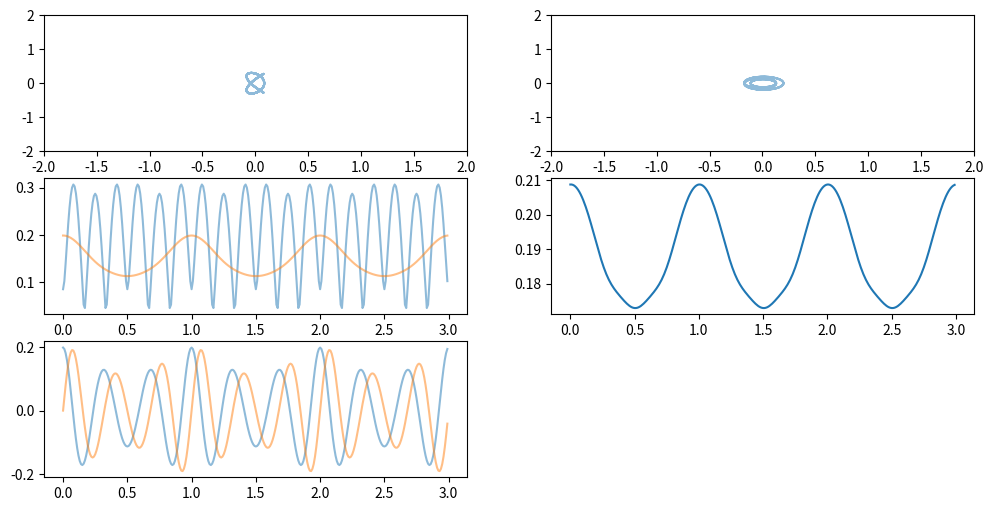

Write Python code to recreate this figure.


import numpy as np
import matplotlib.pyplot as plt
from matplotlib.gridspec import GridSpec
from scipy import signal
from scipy.special import jn
from numpy.lib.stride_tricks import sliding_window_view
from numpy.typing import NDArray


LIGHT_SPEED = 3.e8
SENSOR_FREQ = 24.e9
WAVE_NUMBER = 2 * np.pi / (LIGHT_SPEED / SENSOR_FREQ)


def calculate_one_term(
        alpha: float, order_n: int, in_omega: float, omega_map: NDArray, tau_map: NDArray, \
        time_range: float) -> NDArray:
    # Jn(a).sinc((nw-omega).time_range/2).exp(inw.tau)
    values = jn(order_n, alpha) * np.sinc(0.5 * (order_n * in_omega - omega_map) / np.pi * time_range) * np.exp(1.j * order_n * in_omega * tau_map)
    return values


def calculate_stft(
        alpha: float, order_n_list: list[int], in_omega: float, omega_map: NDArray, tau_map: NDArray, \
        time_range: float, initial_phase: float = 0.) -> NDArray:
    # sum term
    values = np.zeros(omega_map.shape, dtype=np.complex128)
    for order_n in order_n_list:
        values += calculate_one_term(alpha, order_n, in_omega, omega_map, tau_map, time_range)
    # phase term
    phases = time_range * np.exp(1.j * (initial_phase - omega_map * tau_map))
    return phases * values


def generate_omega_and_time_map(
        start_time: float, end_time: float, step_time: float, start_omega: float, \
        end_omega: float, step_omega: float, minus_omega: bool) -> tuple[NDArray, NDArray]:
    # prepare
    times = np.arange(start_time, end_time, step_time)
    omegas = np.arange(start_omega, end_omega, step_omega)
    if minus_omega:
        if omegas[0] == 0.:
            appending = -1. * omegas[1:][::-1]
        else:
            appending = -1. * omegas[::-1]
        omegas = np.r_[appending, omegas]
    # meshgrid
    omegas2, times2 = np.meshgrid(omegas, times)
    return omegas2, times2


def generate_bessel_wave(
        start_time: float, end_time: float, step_time: float,
        alpha: float, order_n_list: list[int], in_omega: float) -> tuple[NDArray, NDArray]:
    # prepare
    times = np.arange(start_time, end_time, step_time)
    # main
    values = np.zeros(times.shape, dtype=np.complex128)
    for order_n in order_n_list:
        values += jn(order_n, alpha) * np.exp(1.j * order_n * in_omega * times)
    return values, times


def calculate_iq_power(
        times: NDArray, iq_wave: NDArray, step: int, length: int) -> tuple[NDArray, NDArray]:
    powers = iq_wave * iq_wave.conj()
    power_mat = sliding_window_view(powers.real, length)[::step]
    result_power = power_mat.mean(axis=1)
    indices = np.arange(0, len(times) - length + 1, step=step)
    return result_power, times[indices]


def remove_negative_frequency(data: NDArray) -> NDArray:
    fft_value = np.fft.fft(data)
    fft_freq = np.fft.fftfreq(len(fft_value))
    negative_indices = fft_freq < 0.
    fft_value[negative_indices] = 0.
    reconstructed = np.fft.ifft(fft_value)
    return reconstructed


def extract_frequency_info(data: NDArray, fs: int) -> tuple[NDArray, NDArray]:
    fft_value = np.fft.fftshift(np.fft.fft(data))
    fft_freq = np.fft.fftshift(np.fft.fftfreq(len(fft_value), d=1/fs))
    fft_abs = np.abs(fft_value) / len(data)
    return fft_abs, fft_freq


def mix_wave(data: NDArray, omega: float, fs: int) -> NDArray:
    times = np.arange(len(data)) / fs
    mixed_wave = data * np.exp(1.j * omega * times)
    return mixed_wave


def apply_lowpass_filter(data: NDArray, cutoff: float, fs: int) -> NDArray:
    nyquist = 0.5 * fs
    normal_cutoff = cutoff / nyquist
    sos = signal.butter(4, normal_cutoff, 'lowpass', output='sos', analog=False)
    return signal.sosfiltfilt(sos, data)


def remove_negative_frequency_trial():
    object_freq = 1.
    object_omega = 2. * np.pi * object_freq
    object_displacement = 0.005  # [m]
    start_time = 0.
    n_wave = 10
    end_time = n_wave / object_freq
    fs = 100
    alpha = 2 * WAVE_NUMBER * object_displacement
    # wave freq
    start_n = 2
    end_n = 6
    order_n_list = np.arange(-end_n, end_n+1)
    order_n_list = [int(value) for value in order_n_list if abs(value) >= start_n]
    positive_order_n_list = [value for value in order_n_list if value >= 0]

    # original wave
    iq_wave, wave_times = generate_bessel_wave(start_time, end_time, 1/fs, alpha, order_n_list, object_omega)
    # mixing, lowpass, inverse mixing
    mix_freq_value = -(max(positive_order_n_list) + min(positive_order_n_list)) / 2
    mix_omega_value = 2 * np.pi * mix_freq_value
    mixed_wave = mix_wave(iq_wave, mix_omega_value, fs)
    lowpassed = apply_lowpass_filter(mixed_wave, abs(mix_freq_value), fs)
    positive_iq_wave = mix_wave(lowpassed, -mix_omega_value, fs)

    # ffts
    first_abs_fft, fft_freq = extract_frequency_info(iq_wave, fs)
    mixed_abs_fft, _ = extract_frequency_info(mixed_wave, fs)
    lowpass_abs_fft, _ = extract_frequency_info(lowpassed, fs)
    positive_abs_fft, _ = extract_frequency_info(positive_iq_wave, fs)

    # plot
    max_value = max(np.max(iq_wave.real), np.max(iq_wave.imag))
    min_value = min(np.min(iq_wave.real), np.min(iq_wave.imag))
    freq_max = max(order_n_list) + abs(mix_freq_value)
    fig = plt.figure(figsize=(12, 6))
    gs= GridSpec(5, 2, figure=fig)

    # #
    ax1 = fig.add_subplot(gs[0, 0])
    ax1.plot(wave_times, iq_wave.real, alpha=0.5)
    ax1.plot(wave_times, iq_wave.imag, alpha=0.5)
    ax1.set_ylim(min_value, max_value)

    ax1_fft = fig.add_subplot(gs[0, 1])
    ax1_fft.plot(fft_freq, first_abs_fft)
    ax1_fft.set_xlim(-freq_max, freq_max)

    # #
    ax2 = fig.add_subplot(gs[1, 0])
    ax2.plot(wave_times, mixed_wave.real, alpha=0.5)
    ax2.plot(wave_times, mixed_wave.imag, alpha=0.5)
    ax2.set_ylim(min_value, max_value)

    ax2_fft = fig.add_subplot(gs[1, 1])
    ax2_fft.plot(fft_freq, mixed_abs_fft)
    ax2_fft.set_xlim(-freq_max, freq_max)

    # #
    ax3 = fig.add_subplot(gs[2, 0])
    ax3.plot(wave_times, lowpassed.real, alpha=0.5)
    ax3.plot(wave_times, lowpassed.imag, alpha=0.5)
    ax3.set_ylim(min_value, max_value)

    ax3_fft = fig.add_subplot(gs[2, 1])
    ax3_fft.plot(fft_freq, lowpass_abs_fft)
    ax3_fft.set_xlim(-freq_max, freq_max)

    # #
    ax4 = fig.add_subplot(gs[3, 0])
    ax4.plot(wave_times, positive_iq_wave.real, alpha=0.5)
    ax4.plot(wave_times, positive_iq_wave.imag, alpha=0.5)
    ax4.set_ylim(min_value, max_value)

    ax4_fft = fig.add_subplot(gs[3, 1])
    ax4_fft.plot(fft_freq, positive_abs_fft)
    ax4_fft.set_xlim(-freq_max, freq_max)

    # # compare to ideal
    # natural_positive_iq_wave, _ = generate_bessel_wave(start_time, end_time, 1/fs, alpha, positive_order_n_list, object_omega)
    positive_iq_wave_from_fft = remove_negative_frequency(iq_wave)
    ax5 = fig.add_subplot(gs[4, 0])
    ax5.plot(wave_times, positive_iq_wave_from_fft.real, alpha=0.5)
    ax5.plot(wave_times, positive_iq_wave_from_fft.imag, alpha=0.5)
    ax5.set_ylim(min_value, max_value)

    plt.show()


def compare_positive_and_all_frequencies():
    object_freq = 1.
    object_omega = 2. * np.pi * object_freq
    object_displacement = 0.002_1  # [m]
    start_time = 0.
    n_wave = 3
    end_time = n_wave / object_freq
    fs = 100
    alpha = 2 * WAVE_NUMBER * object_displacement
    # wave freq
    start_n = 3
    end_n = 6
    order_n_list = np.arange(-end_n, end_n+1)
    order_n_list = [int(value) for value in order_n_list if abs(value) >= start_n]
    # positive_order_n_list = [value for value in order_n_list if value >= 0]

    # original wave
    iq_wave, wave_times = generate_bessel_wave(start_time, end_time, 1/fs, alpha, order_n_list, object_omega)
    positive_iq_wave = remove_negative_frequency(iq_wave)

    # amps
    iq_amp = np.abs(iq_wave)
    positive_amp = np.abs(positive_iq_wave)

    # phase
    phase_array = np.arctan2(positive_iq_wave.imag, positive_iq_wave.real)
    phase_array_unwrapped = np.unwrap(phase_array)
    diff_phase = phase_array_unwrapped[1:] - phase_array_unwrapped[:-1]
    diff_phase = np.r_[diff_phase[0], diff_phase]

    # plot
    fig = plt.figure(figsize=(12, 6))
    gs= GridSpec(3, 2, figure=fig)

    # #
    ax1 = fig.add_subplot(gs[0, 0])
    ax1.plot(iq_wave.real, iq_wave.imag, alpha=0.5)
    ax1.set_xlim(-2., 2.)
    ax1.set_ylim(-2., 2.)

    ax2 = fig.add_subplot(gs[0, 1])
    ax2.plot(positive_iq_wave.real, positive_iq_wave.imag, alpha=0.5)
    ax2.set_xlim(-2., 2.)
    ax2.set_ylim(-2., 2.)

    ax3 = fig.add_subplot(gs[1, 0])
    ax3.plot(wave_times, iq_amp, alpha=0.5)
    ax3.plot(wave_times, positive_amp, alpha=0.5)

    ax4 = fig.add_subplot(gs[1, 1])
    ax4.plot(wave_times, diff_phase)

    ax5 = fig.add_subplot(gs[2, 0])
    ax5.plot(wave_times, positive_iq_wave.real, alpha=0.5)
    ax5.plot(wave_times, positive_iq_wave.imag, alpha=0.5)


    plt.show()


def main():
    object_freq = 1.
    object_omega = 2. * np.pi * object_freq
    object_displacement = 0.001  # [m]
    start_time = 0.
    end_time = 10 / object_freq
    step_time = 0.025
    start_omega = 0. * (2 * np.pi)
    end_omega = 10. * (2 * np.pi)
    step_omega = 0.025 * (2 * np.pi)
    fs = 1000
    minus_omega = False
    omegas, times = generate_omega_and_time_map(start_time, end_time, step_time, start_omega, end_omega, step_omega, minus_omega=minus_omega)
    # stft
    initial_phase = np.deg2rad(30.)
    stft_time_rage = 0.5 * 1 / object_freq
    # order_n_list = [-6, -5, -4, -3, -2, -1, 1, 2, 3, 4, 5, 6]
    # order_n_list = [-6, -5, -4, -3, -2, 2, 3, 4, 5, 6]
    order_n_list = [-6, -5, -4, -3, 3, 4, 5, 6]
    # order_n_list = [-4, -3, 3, 4]
    # order_n_list = [-6, -5, -4, 4, 5, 6]
    positive_order_n_list = [value for value in order_n_list if value >= 0]
    alpha = 2 * WAVE_NUMBER * object_displacement

    iq_wave, wave_times = generate_bessel_wave(start_time, end_time, 1/fs, alpha, order_n_list, object_omega)
    positive_iq_wave = remove_negative_frequency(iq_wave)
    iq_powers, power_times = calculate_iq_power(wave_times, positive_iq_wave, 5, 100)
    stft_values = calculate_stft(alpha, order_n_list, object_omega, omegas, times, stft_time_rage, initial_phase)
    power_stft_values = stft_values * stft_values.conj()
    power_stft_values = np.abs(power_stft_values.T)  # (horizon: time, vertical: freq)
    power_at_time = np.sum(power_stft_values, axis=0)
    one_time = times[:, 0]

    # natural_positive_iq_wave, _ = generate_bessel_wave(start_time, end_time, 1/fs, alpha, positive_order_n_list, object_omega)

    # plt.plot(wave_times, iq_wave.real, alpha=0.5)
    # plt.plot(wave_times, iq_wave.imag, alpha=0.5)
    # plt.show()
    # return

    # fft_values = np.fft.fftshift(np.fft.fft(positive_iq_wave))
    # fft_freq = np.fft.fftshift(np.fft.fftfreq(len(fft_values), 0.001))
    # plt.plot(fft_freq, np.abs(fft_values))

    # plt.plot(wave_times, positive_iq_wave.real, alpha=0.5)
    # plt.plot(wave_times, positive_iq_wave.imag, alpha=0.5)
    # plt.plot(wave_times, natural_positive_iq_wave.real, alpha=0.5)
    # plt.plot(wave_times, natural_positive_iq_wave.imag, alpha=0.5)
    # plt.show()

    plt.plot(power_times, iq_powers, c='C0', label='Power')
    plt.plot(one_time, power_at_time, c='C1', label='STFT')
    plt.legend()
    plt.show()

    omega_to_freq = 1. / (2. * np.pi)
    omega_min = omega_to_freq * omegas.min() if minus_omega else 0.
    plt_extent = (one_time.min(), one_time.max(), omega_min, omega_to_freq * omegas.max())
    _, ax = plt.subplots(figsize=(8, 8))
    im = ax.imshow(power_stft_values, extent=plt_extent, origin='lower', aspect='auto')
    ax2 = ax.twinx()
    alpha = 0. if minus_omega else 0.5
    ax2.plot(one_time, power_at_time, c='white', alpha=alpha)
    ax.set_xlabel('Time [sec]')
    ax.set_ylabel('Freq [Hz]')
    plt.colorbar(im, ax=ax, label='Power')
    plt.show()


if __name__ == '__main__':
    # remove_negative_frequency_trial()
    compare_positive_and_all_frequencies()
    # main()
